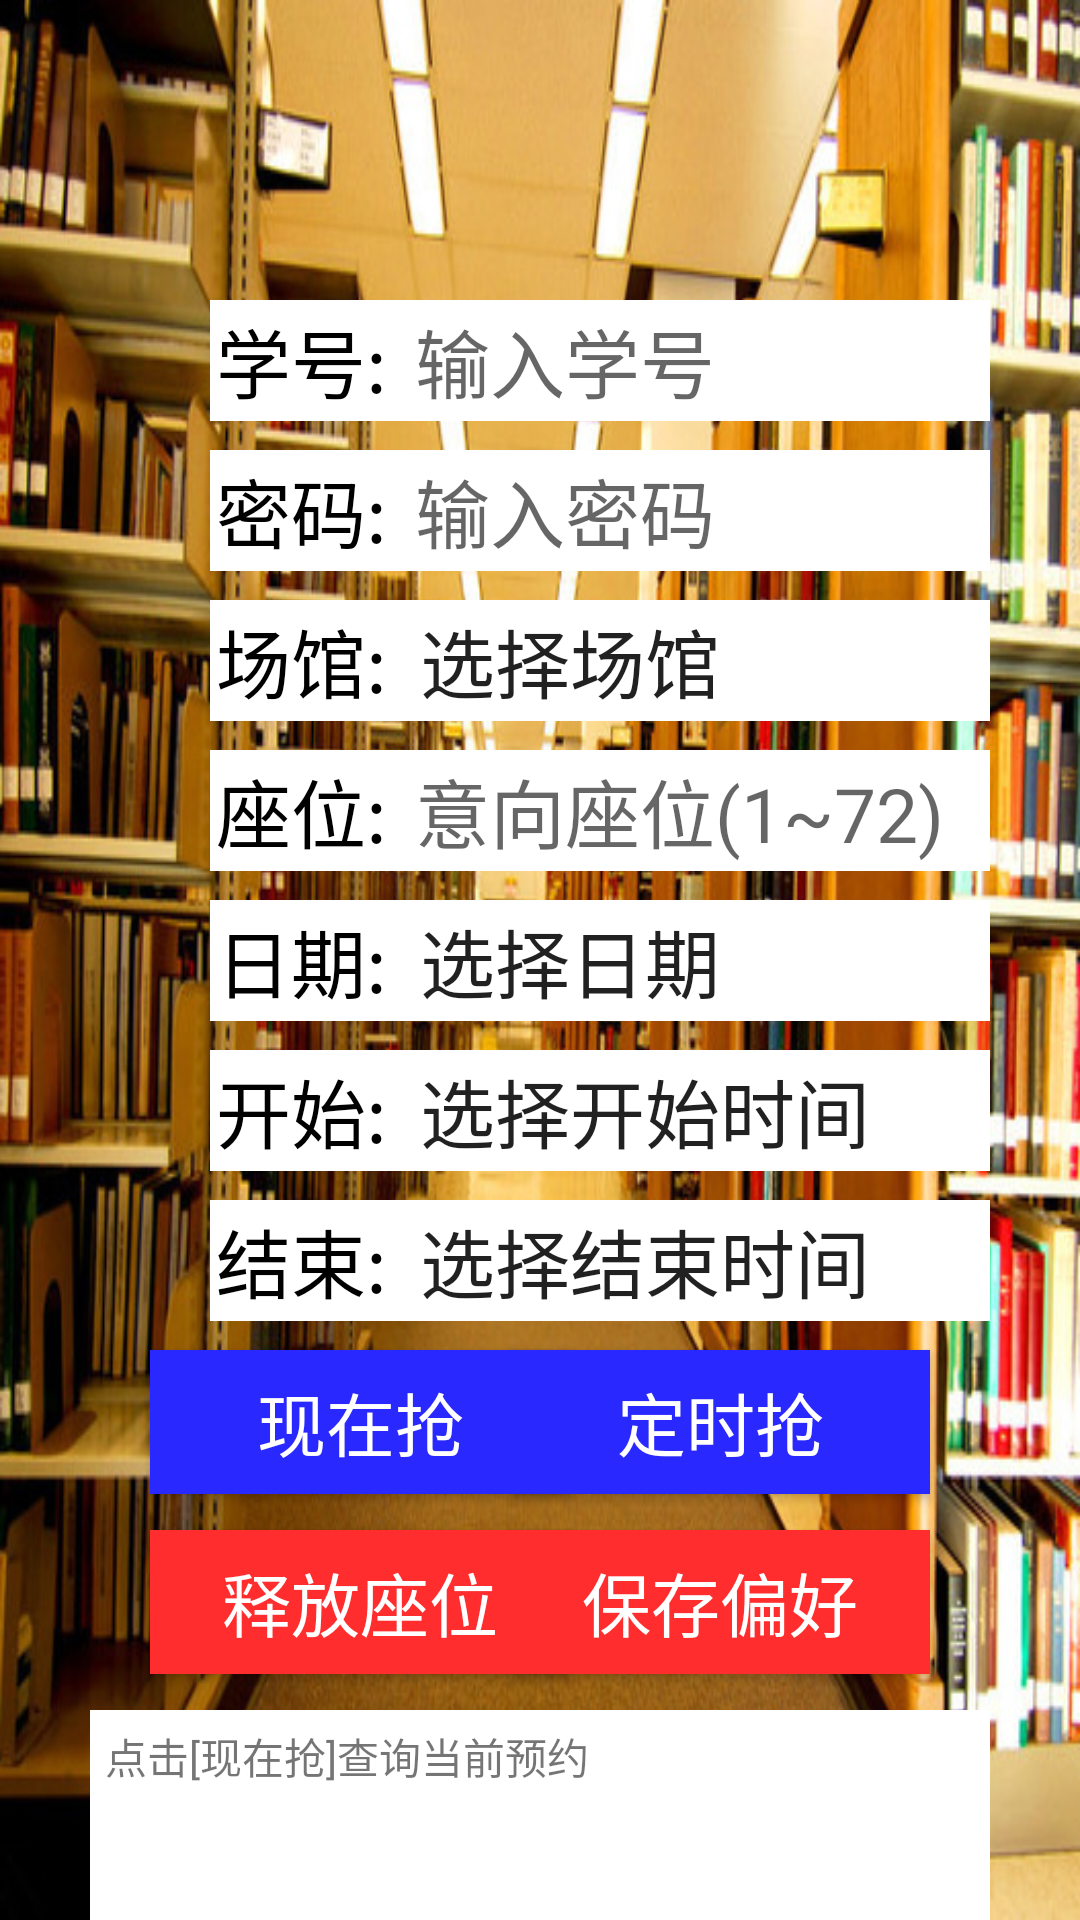

Layout XML and referenced resources for this Android screen:
<!-- AndroidManifest.xml: application theme Theme.AutoLibrary -->
<!-- res/layout/activity_main.xml -->
<?xml version="1.0" encoding="utf-8"?>

<FrameLayout xmlns:android="http://schemas.android.com/apk/res/android"
    xmlns:app="http://schemas.android.com/apk/res-auto"
    android:orientation="vertical"
    android:layout_width="match_parent"
    android:layout_height="match_parent"
    android:background="@drawable/lib"
    android:id="@+id/main_activity_layout">

    <TextView
        android:layout_width="wrap_content"
        android:layout_height="wrap_content"
        android:layout_gravity="top|left"
        android:layout_marginTop="100dp"
        android:layout_marginLeft="70dp"
        android:text="学号:"
        android:background="#ffffff"
        android:textColor="#000000"
        android:padding="2dp"
        android:textSize="25dp"/>

    <TextView
        android:layout_width="wrap_content"
        android:layout_height="wrap_content"
        android:layout_gravity="top|left"
        android:layout_marginTop="150dp"
        android:layout_marginLeft="70dp"
        android:text="密码:"
        android:background="#ffffff"
        android:textColor="#000000"
        android:padding="2dp"
        android:textSize="25dp"/>

    <TextView
        android:layout_width="wrap_content"
        android:layout_height="wrap_content"
        android:layout_gravity="top|left"
        android:layout_marginTop="200dp"
        android:layout_marginLeft="70dp"
        android:text="场馆:"
        android:background="#ffffff"
        android:textColor="#000000"
        android:padding="2dp"
        android:textSize="25dp"/>

    <TextView
        android:layout_width="wrap_content"
        android:layout_height="wrap_content"
        android:layout_gravity="top|left"
        android:layout_marginTop="250dp"
        android:layout_marginLeft="70dp"
        android:text="座位:"
        android:background="#ffffff"
        android:textColor="#000000"
        android:padding="2dp"
        android:textSize="25dp"/>

    <TextView
        android:layout_width="wrap_content"
        android:layout_height="wrap_content"
        android:layout_gravity="top|left"
        android:layout_marginTop="300dp"
        android:layout_marginLeft="70dp"
        android:text="日期:"
        android:background="#ffffff"
        android:textColor="#000000"
        android:padding="2dp"
        android:textSize="25dp"/>

    <TextView
        android:layout_width="wrap_content"
        android:layout_height="wrap_content"
        android:layout_gravity="top|left"
        android:layout_marginTop="350dp"
        android:layout_marginLeft="70dp"
        android:text="开始:"
        android:background="#ffffff"
        android:textColor="#000000"
        android:padding="2dp"
        android:textSize="25dp"/>

    <TextView
        android:layout_width="wrap_content"
        android:layout_height="wrap_content"
        android:layout_gravity="top"
        android:layout_marginTop="400dp"
        android:layout_marginLeft="70dp"
        android:text="结束:"
        android:background="#ffffff"
        android:textColor="#000000"
        android:padding="2dp"
        android:textSize="25dp"/>

    <EditText
        android:id="@+id/edit_id"
        android:layout_width="200dp"
        android:layout_height="wrap_content"
        android:layout_gravity="top"
        android:layout_marginTop="100dp"
        android:layout_marginLeft="130dp"
        android:background="#ffffff"
        android:padding="2dp"
        android:inputType="number"
        android:hint=" 输入学号"
        android:textSize="25dp"
        android:maxLength="13"
        android:singleLine="true"
        android:textColor="#000000"/>

    <EditText
        android:id="@+id/edit_pw"
        android:layout_width="200dp"
        android:layout_height="wrap_content"
        android:layout_gravity="top"
        android:layout_marginTop="150dp"
        android:layout_marginLeft="130dp"
        android:background="#ffffff"
        android:padding="2dp"
        android:inputType="textPassword"
        android:hint=" 输入密码"
        android:textSize="25dp"
        android:singleLine="true"
        android:textColor="#000000"/>

    <Spinner
        android:id="@+id/spin_room"
        android:layout_width="200dp"
        android:layout_height="wrap_content"
        android:entries="@array/room"
        android:theme="@style/spinner_style"
        android:background="#ffffff"
        android:padding="2dp"
        android:layout_gravity="top"
        android:layout_marginTop="200dp"
        android:layout_marginLeft="130dp"/>

    <EditText
        android:id="@+id/edit_seat"
        android:layout_width="200dp"
        android:layout_height="wrap_content"
        android:layout_gravity="top"
        android:layout_marginTop="250dp"
        android:layout_marginLeft="130dp"
        android:background="#ffffff"
        android:padding="2dp"
        android:inputType="number"
        android:hint=" 意向座位(1~72)"
        android:textSize="25dp"
        android:singleLine="true"
        android:textColor="#000000"/>

    <Spinner
        android:id="@+id/spin_date"
        android:layout_width="200dp"
        android:layout_height="wrap_content"
        android:entries="@array/date"
        android:theme="@style/spinner_style"
        android:background="#ffffff"
        android:padding="2dp"
        android:layout_gravity="top"
        android:layout_marginTop="300dp"
        android:layout_marginLeft="130dp"/>
    <Spinner
        android:id="@+id/spin_start"
        android:layout_width="200dp"
        android:layout_height="wrap_content"
        android:entries="@array/start_time"
        android:theme="@style/spinner_style"
        android:background="#ffffff"
        android:padding="2dp"
        android:layout_gravity="top"
        android:layout_marginTop="350dp"
        android:layout_marginLeft="130dp"/>

    <Spinner
        android:id="@+id/spin_end"
        android:layout_width="200dp"
        android:layout_height="wrap_content"
        android:entries="@array/end_time"
        android:theme="@style/spinner_style"
        android:background="#ffffff"
        android:padding="2dp"
        android:layout_gravity="top"
        android:layout_marginTop="400dp"
        android:layout_marginLeft="130dp"/>

    <Button
        android:id="@+id/button_DoItNow"
        android:layout_width="140dp"
        android:layout_height="wrap_content"
        android:layout_gravity="top|left"
        android:layout_marginTop="450dp"
        android:layout_marginLeft="50dp"
        android:text="现在抢"
        android:background="@color/bright_blue"
        android:textColor="#ffffff"
        android:textSize="23dp"/>

    <Button
        android:id="@+id/button_DoItPlanned"
        android:layout_width="140dp"
        android:layout_height="wrap_content"
        android:layout_gravity="top|right"
        android:layout_marginTop="450dp"
        android:layout_marginRight="50dp"
        android:text="定时抢"
        android:background="@color/bright_blue"
        android:textColor="#ffffff"
        android:textSize="23dp"/>

    <Button
        android:id="@+id/button_CancelBook"
        android:layout_width="140dp"
        android:layout_height="wrap_content"
        android:layout_gravity="top|left"
        android:layout_marginTop="510dp"
        android:layout_marginLeft="50dp"
        android:text="释放座位"
        android:background="@color/bright_red"
        android:textColor="#ffffff"
        android:textSize="23dp"/>

    <Button
        android:id="@+id/button_SaveChoice"
        android:layout_width="140dp"
        android:layout_height="wrap_content"
        android:layout_gravity="top|right"
        android:layout_marginTop="510dp"
        android:layout_marginRight="50dp"
        android:text="保存偏好"
        android:background="@color/bright_red"
        android:textColor="#ffffff"
        android:textSize="23dp"/>

    <TextView
        android:id="@+id/text_currentBook"
        android:layout_width="300dp"
        android:layout_height="100dp"
        android:layout_gravity="top|center"
        android:background="#ffffff"
        android:layout_marginTop="570dp"
        android:padding="5dp"
        android:text="点击[现在抢]查询当前预约"/>
</FrameLayout>
<!-- resources referenced by this layout -->
<resources>
  <string-array name="date">
          <item>选择日期</item>
          <item>今天</item>
          <item>明天</item>
      </string-array>
  <string-array name="end_time">
          <item>选择结束时间</item>
          <item>8:00</item>
          <item>8:30</item>
          <item>9:00</item>
          <item>9:30</item>
          <item>10:00</item>
          <item>10:30</item>
          <item>11:00</item>
          <item>11:30</item>
          <item>12:00</item>
          <item>12:30</item>
          <item>13:00</item>
          <item>13:30</item>
          <item>14:00</item>
          <item>14:30</item>
          <item>15:00</item>
          <item>15:30</item>
          <item>16:00</item>
          <item>16:30</item>
          <item>17:00</item>
          <item>17:30</item>
          <item>18:00</item>
          <item>18:30</item>
          <item>19:00</item>
          <item>19:30</item>
          <item>20:00</item>
          <item>20:30</item>
          <item>21:00</item>
          <item>21:30</item>
          <item>22:00</item>
          <item>22:30</item>
      </string-array>
  <string-array name="room">
          <item>选择场馆</item>
          <item>总馆-E3</item>
          <item>总馆-E4</item>
          <item>总馆-E5</item>
          <item>总馆-E6</item>
      </string-array>
  <string-array name="start_time">
          <item>选择开始时间</item>
          <item>现在</item>
          <item>8:00</item>
          <item>8:30</item>
          <item>9:00</item>
          <item>9:30</item>
          <item>10:00</item>
          <item>10:30</item>
          <item>11:00</item>
          <item>11:30</item>
          <item>12:00</item>
          <item>12:30</item>
          <item>13:00</item>
          <item>13:30</item>
          <item>14:00</item>
          <item>14:30</item>
          <item>15:00</item>
          <item>15:30</item>
          <item>16:00</item>
          <item>16:30</item>
          <item>17:00</item>
          <item>17:30</item>
          <item>18:00</item>
          <item>18:30</item>
          <item>19:00</item>
          <item>19:30</item>
          <item>20:00</item>
          <item>20:30</item>
          <item>21:00</item>
          <item>21:30</item>
          <item>22:00</item>
          <item>22:30</item>
      </string-array>
  <color name="bright_blue">#FF2828FF</color>
  <color name="bright_red">#FFFF2D2D</color>
  <!-- drawable lib: png bitmap (drawable-xxhdpi, 585432 bytes) -->
  <style name="spinner_style" parent="@android:style/Widget.TextView.SpinnerItem">
          <item name="android:textSize">25dp</item>
          <item name="android:layout_gravity">center</item>
      </style>
  <style name="Theme.AutoLibrary" parent="Theme.MaterialComponents.DayNight.NoActionBar.Bridge">
          
          <item name="colorPrimary">@color/purple_500</item>
          <item name="colorPrimaryVariant">@color/purple_700</item>
          <item name="colorOnPrimary">@color/white</item>
          
          <item name="colorSecondary">@color/teal_200</item>
          <item name="colorSecondaryVariant">@color/teal_700</item>
          <item name="colorOnSecondary">@color/black</item>
          
          <item name="android:statusBarColor" tools:targetApi="l">?attr/colorPrimaryVariant</item>
          
      </style>
  <color name="purple_500">#FF6200EE</color>
  <color name="purple_700">#FF3700B3</color>
  <color name="white">#FFFFFFFF</color>
  <color name="teal_200">#FF03DAC5</color>
  <color name="teal_700">#FF018786</color>
  <color name="black">#FF000000</color>
</resources>
